3-way image classification set "datasets_masked" from GitHub (yaman1444/master-reseach); label vocabulary: benign, malignant, normal.

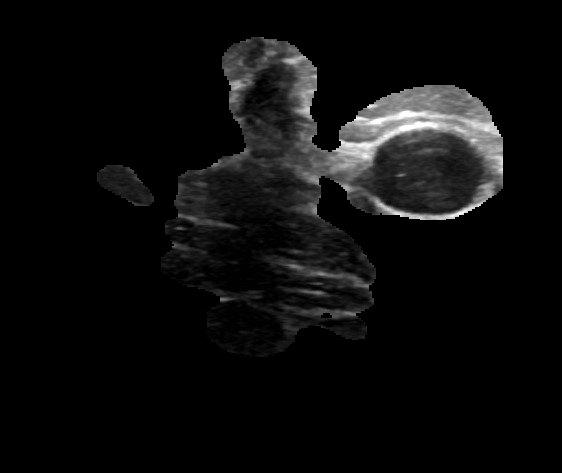
Label: benign

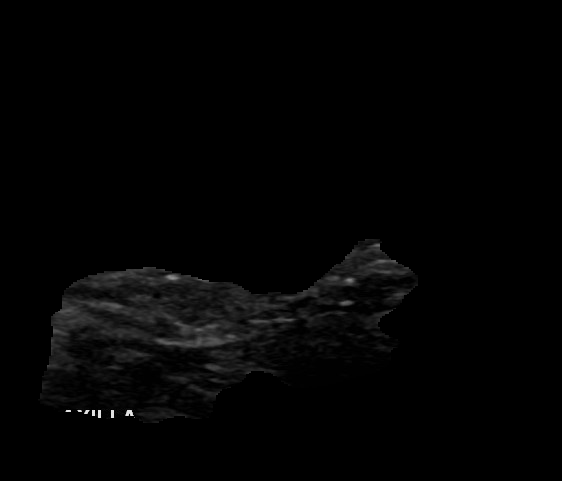
Label: benign

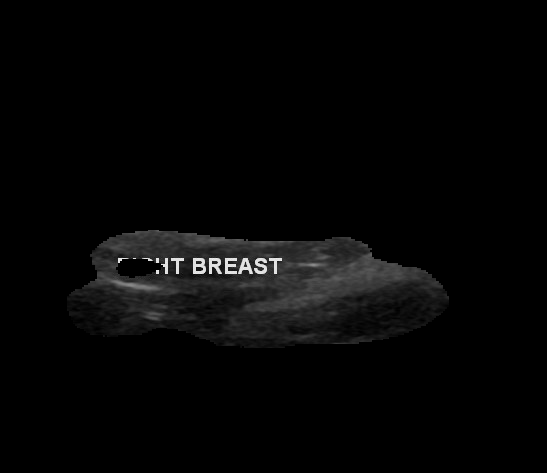
Label: normal

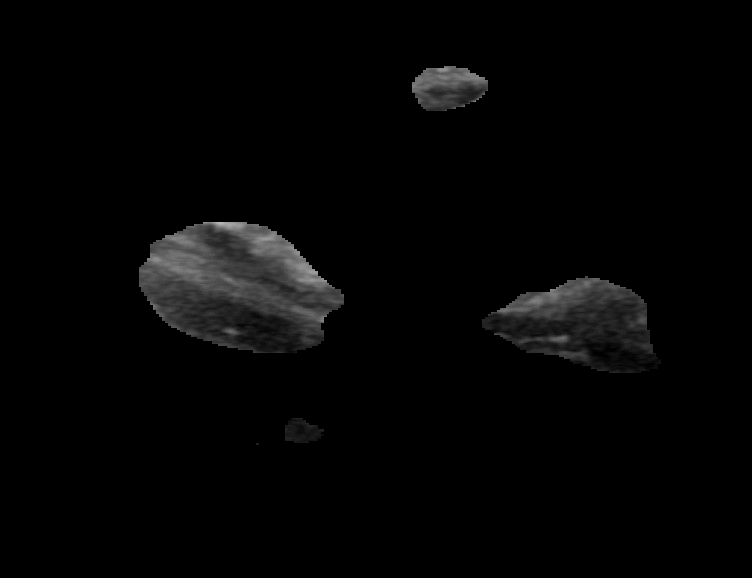
Label: benign

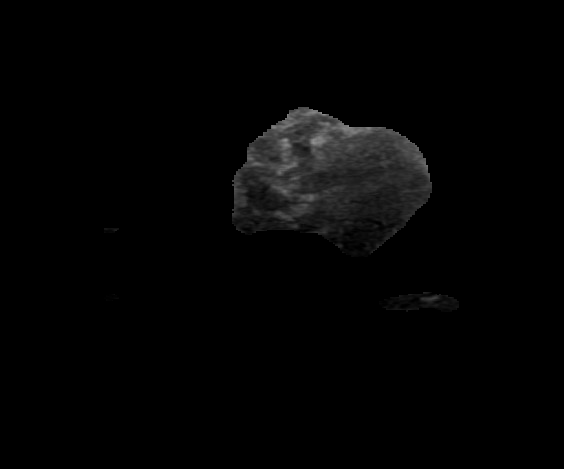
Label: malignant

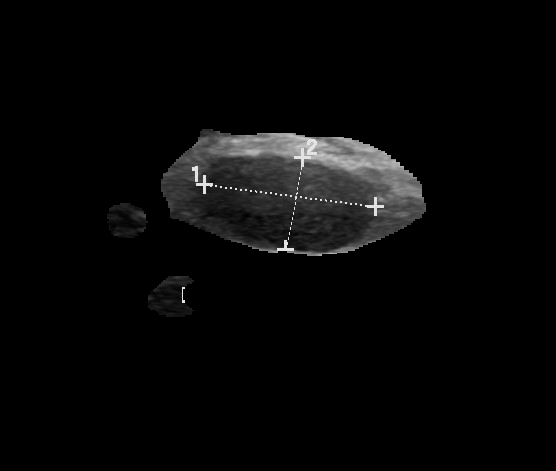
Label: benign
